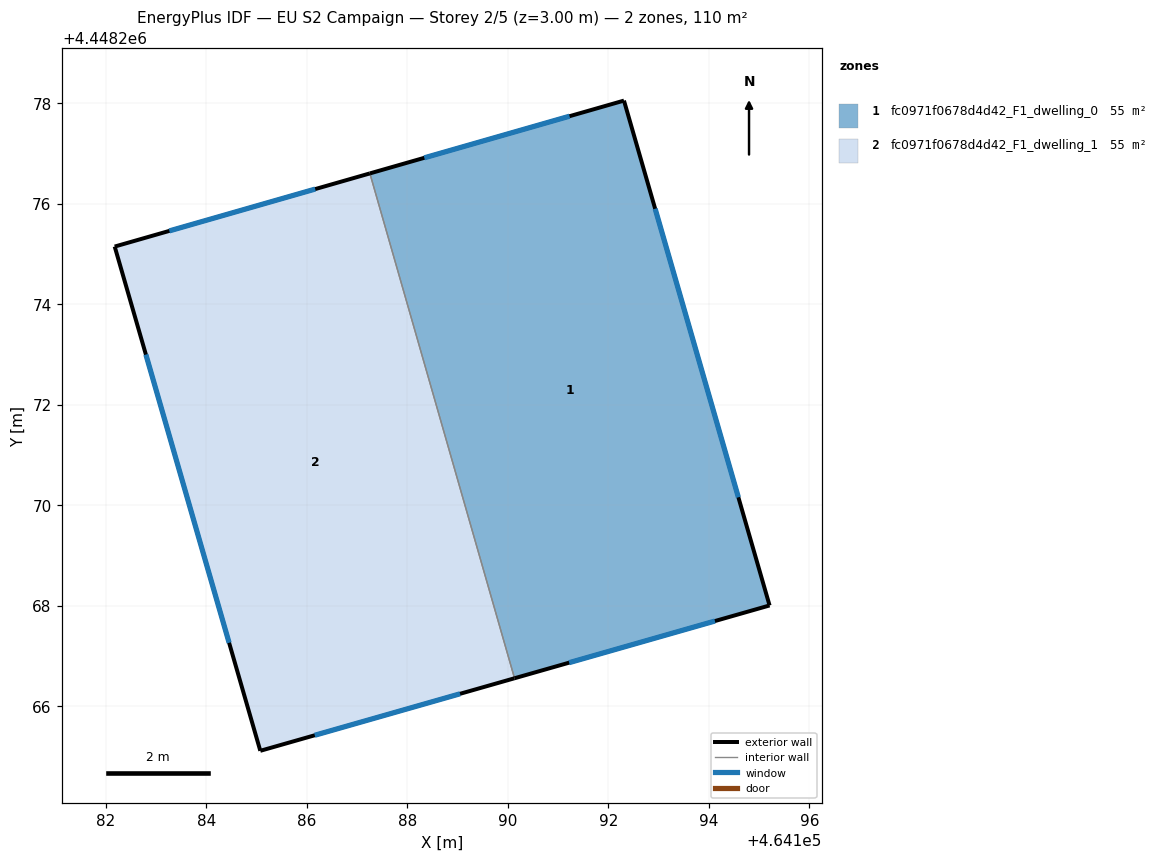
=== STOREY PLAN SPEC (per zone: floor XY polygon, exterior-wall plan segments, windows/doors) ===
zone 1: fc0971f0678d4d42_F1_dwelling_0  (55.1 m²)
  floor: (464192.31, 4448278.05) (464195.21, 4448268.00) (464190.13, 4448266.55) (464187.25, 4448276.60)
  exterior wall: (464192.31, 4448278.05) – (464187.26, 4448276.60)  [5.3 m]
    window: (464191.23, 4448277.74) – (464188.34, 4448276.91)  [5.2 m²]
  exterior wall: (464195.21, 4448268.00) – (464192.31, 4448278.05)  [10.5 m]
    window: (464194.59, 4448270.16) – (464192.93, 4448275.90)  [10.3 m²]
  exterior wall: (464190.13, 4448266.55) – (464195.21, 4448268.00)  [5.3 m]
    window: (464191.22, 4448266.86) – (464194.12, 4448267.69)  [5.2 m²]
  interior walls: 1
zone 2: fc0971f0678d4d42_F1_dwelling_1  (55.1 m²)
  floor: (464187.25, 4448276.60) (464190.13, 4448266.55) (464185.07, 4448265.11) (464182.18, 4448275.15)
  exterior wall: (464185.07, 4448265.11) – (464190.13, 4448266.55)  [5.3 m]
    window: (464186.16, 4448265.42) – (464189.05, 4448266.24)  [5.2 m²]
  exterior wall: (464182.18, 4448275.15) – (464185.07, 4448265.11)  [10.4 m]
    window: (464182.80, 4448273.00) – (464184.45, 4448267.26)  [10.2 m²]
  exterior wall: (464187.26, 4448276.60) – (464182.18, 4448275.15)  [5.3 m]
    window: (464186.17, 4448276.29) – (464183.26, 4448275.46)  [5.2 m²]
  interior walls: 1

=== DERIVED (storey summary) ===
Building: EU S2 Campaign
Storey: 2 of 5  (floor level z = 3.00 m)
Storey gross floor area: 110.2 m²
Zones on this storey: 2
  - fc0971f0678d4d42_F1_dwelling_0: floor 55.1 m²; exterior wall 21.0 m (63.0 m²); 3 window(s) 20.6 m²; WWR 32.7%
  - fc0971f0678d4d42_F1_dwelling_1: floor 55.1 m²; exterior wall 21.0 m (63.0 m²); 3 window(s) 20.6 m²; WWR 32.7%
Zone adjacency (shared interzone walls):
  - fc0971f0678d4d42_F1_dwelling_0 ↔ fc0971f0678d4d42_F1_dwelling_1